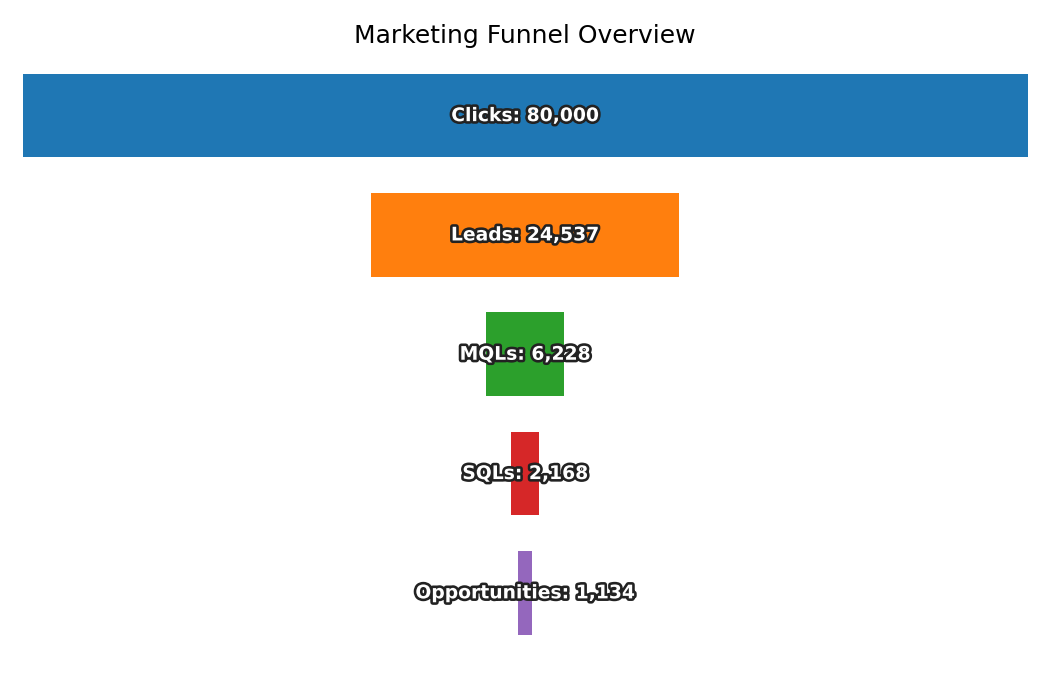

The data file committed next to this chart (first rows):
Stage, Count
Clicks, 80000
Leads, 24537
MQLs, 6228
SQLs, 2168
Opportunities, 1134
